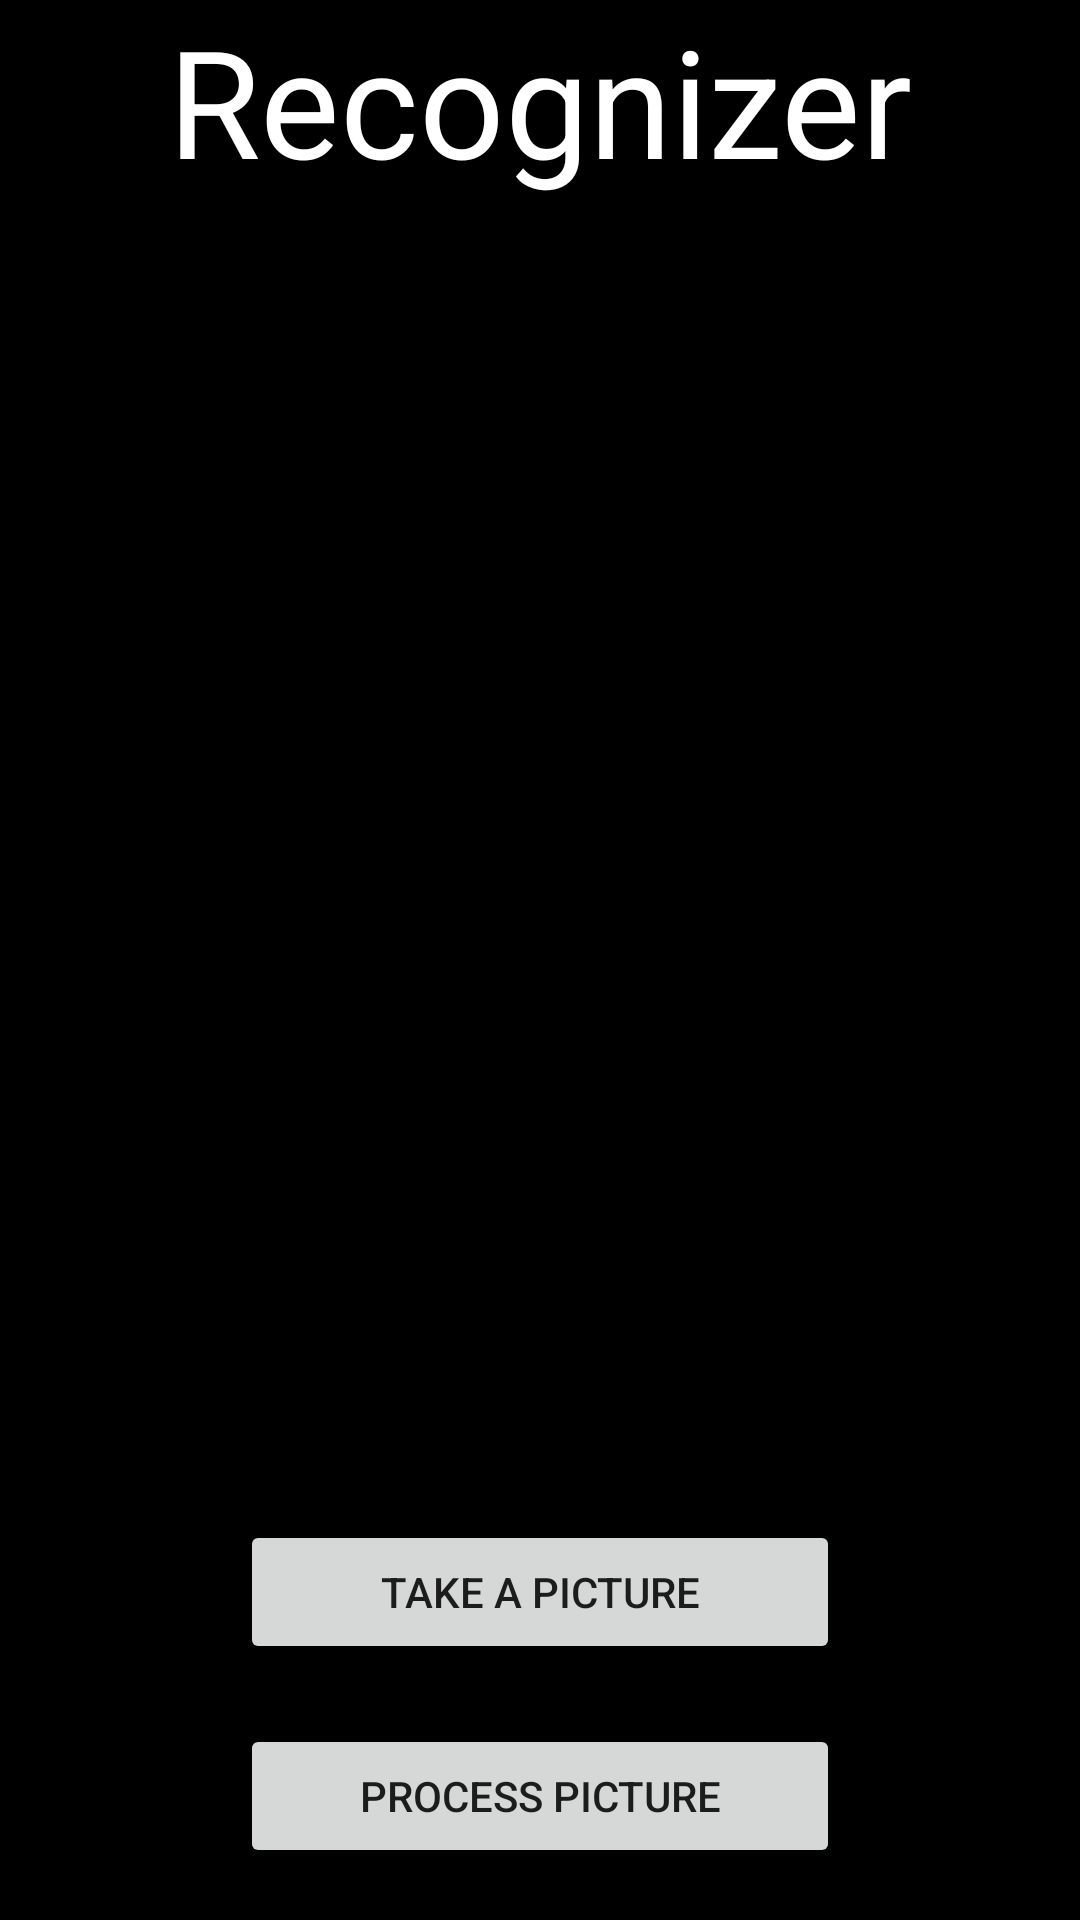

Write the Android layout XML for this screen, with the resource values it uses.
<!-- AndroidManifest.xml: application theme Theme.Text_Recognizer -->
<!-- res/layout/activity_main.xml -->
<?xml version="1.0" encoding="utf-8"?>
<RelativeLayout xmlns:android="http://schemas.android.com/apk/res/android"
    xmlns:app="http://schemas.android.com/apk/res-auto"
    xmlns:tools="http://schemas.android.com/tools"
    android:layout_width="match_parent"
    android:layout_height="match_parent"
    tools:context=".MainActivity"
    android:background="@color/black">

    <TextView
        android:layout_width="wrap_content"
        android:layout_height="wrap_content"
        android:id="@+id/txtAppNM"
        android:text="Recognizer"
        android:textColor="@color/cardview_light_background"
        android:textSize="50dp"
        android:layout_centerHorizontal="true"
        />

    <ImageView
        android:layout_width="200dp"
        android:layout_height="200dp"
        android:id="@+id/imageView"
        android:elevation="10dp"
        android:layout_below="@+id/txtAppNM"
        android:layout_centerHorizontal="true"

        android:layout_marginTop="40dp"/>

    <Button
        android:layout_width="200dp"
        android:layout_height="wrap_content"
        android:text="Take a picture"
        android:id="@+id/btnTake"
        android:layout_below="@+id/imageView"
        android:layout_centerHorizontal="true"
        android:layout_marginTop="200dp"
        />
    <Button
        android:layout_width="200dp"
        android:layout_height="wrap_content"
        android:text="Process picture"
        android:id="@+id/btnPr"
        android:layout_below="@+id/btnTake"
        android:layout_marginTop="20dp"
        android:layout_centerHorizontal="true"
        />

    <Button
        android:layout_width="200dp"
        android:layout_height="wrap_content"
        android:text="Process picture"
        android:id="@+id/btnProcessed"
        android:layout_below="@+id/btnPr"
        android:layout_marginTop="20dp"
        android:layout_centerHorizontal="true"
        android:visibility="gone"
        />











</RelativeLayout>
<!-- resources referenced by this layout -->
<resources>
  <style name="Theme.Text_Recognizer" parent="Theme.MaterialComponents.DayNight.DarkActionBar">
          
          <item name="colorPrimary">@color/purple_500</item>
          <item name="colorPrimaryVariant">@color/purple_700</item>
          <item name="colorOnPrimary">@color/white</item>
          
          <item name="colorSecondary">@color/teal_200</item>
          <item name="colorSecondaryVariant">@color/teal_700</item>
          <item name="colorOnSecondary">@color/black</item>
          
          <item name="android:statusBarColor" tools:targetApi="l">?attr/colorPrimaryVariant</item>
          
      </style>
  <!-- not gathered from this repository: default colours our renderer supplied (Android Studio template values) -->
  <color name="purple_500">#FF6200EE</color>
  <color name="purple_700">#FF3700B3</color>
  <color name="teal_200">#FF03DAC5</color>
  <color name="teal_700">#FF018786</color>
  <color name="black">#FF000000</color>
  <color name="white">#FFFFFFFF</color>
</resources>
